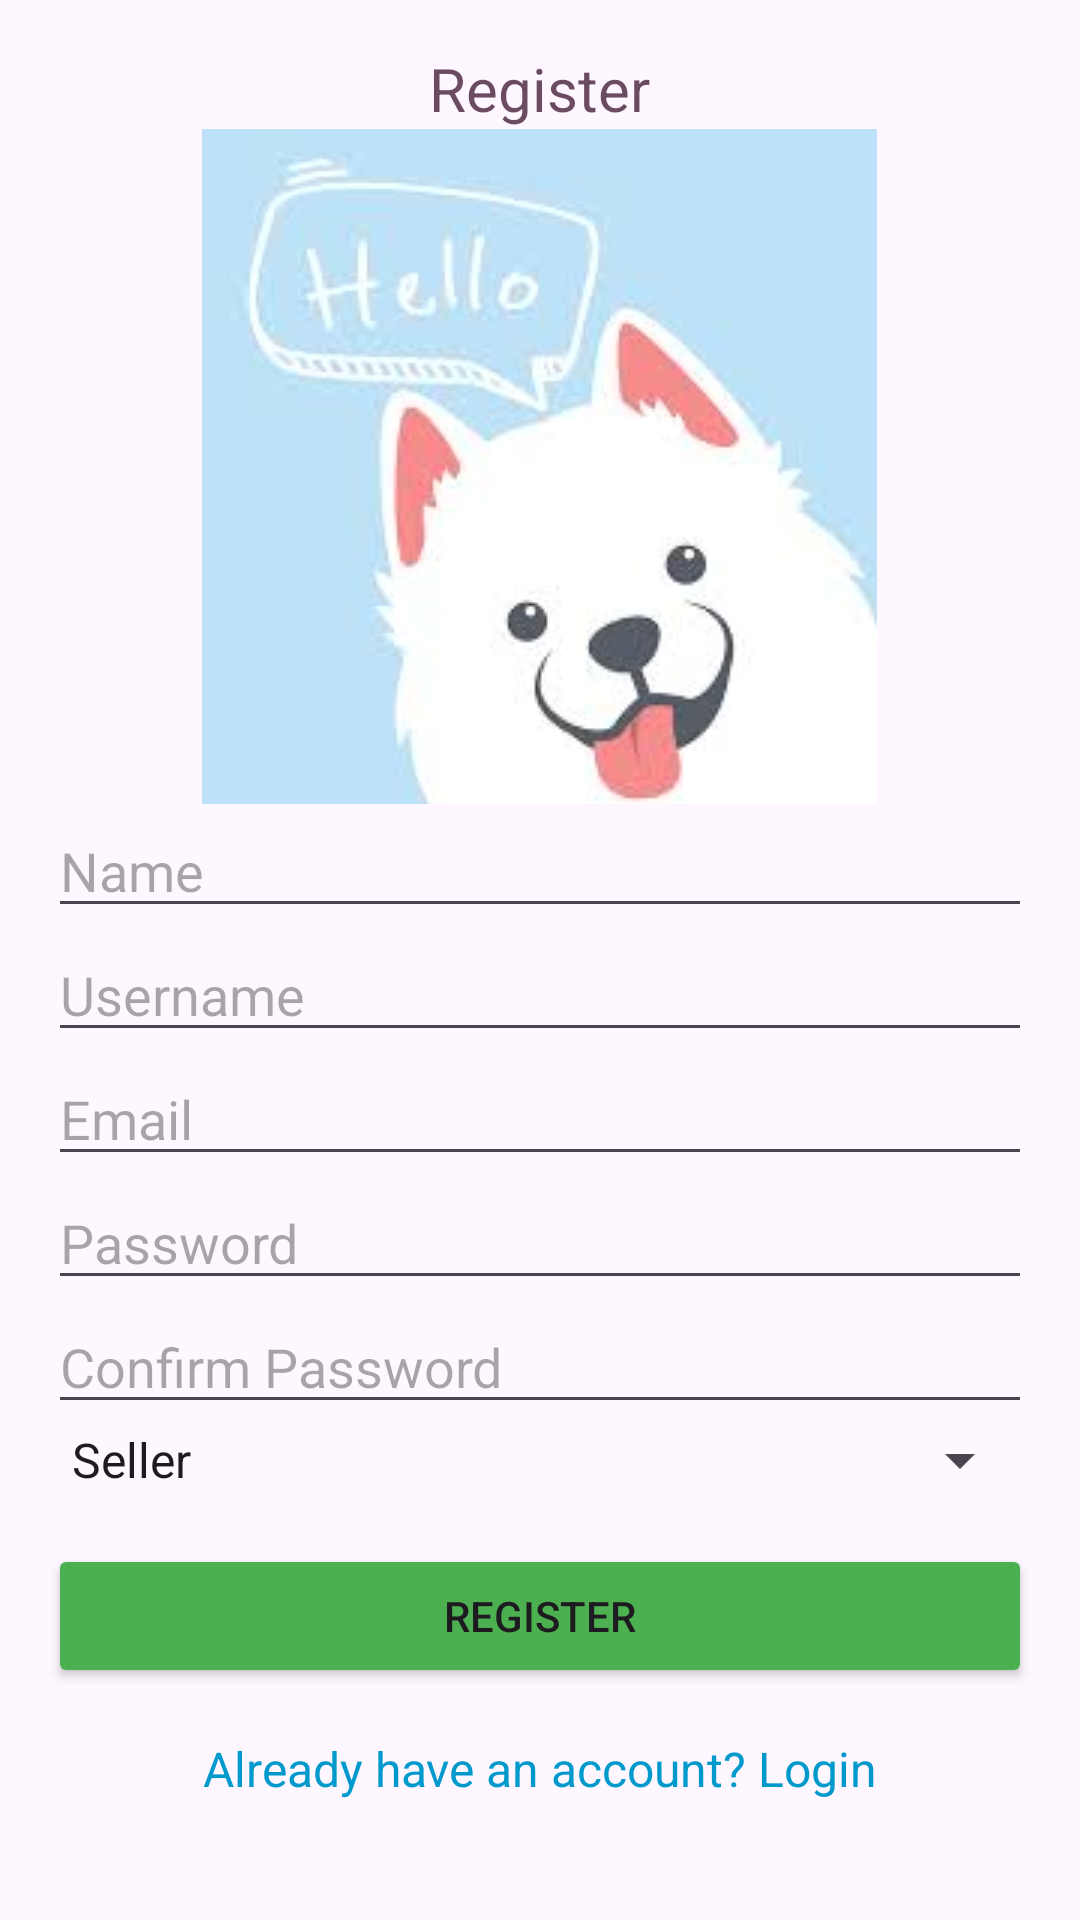

This screen was rendered from an Android layout file. Write that file and the resources it references.
<!-- AndroidManifest.xml: application theme Theme.Doggi -->
<!-- res/layout/activity_register.xml -->
<?xml version="1.0" encoding="utf-8"?>
<LinearLayout xmlns:android="http://schemas.android.com/apk/res/android"
    android:layout_width="match_parent"
    android:layout_height="match_parent"
    android:orientation="vertical"
    android:layout_marginTop="100dp"
    android:padding="16dp">

    <TextView
        android:id="@+id/register"
        android:layout_width="wrap_content"
        android:layout_height="wrap_content"
        android:layout_gravity="center"
        android:text="Register"
        android:textColor="@color/brown3"
        android:textSize="20dp" />

    <ImageView
        android:id="@+id/login_image"
        android:layout_width="wrap_content"
        android:layout_height="wrap_content"
        android:layout_gravity="center"
        android:src="@drawable/doggi_register" />

    <EditText
        android:id="@+id/nameEditText"
        android:layout_width="match_parent"
        android:layout_height="wrap_content"
        android:hint="Name" />

    <EditText
        android:id="@+id/usernameEditText"
        android:layout_width="match_parent"
        android:layout_height="wrap_content"
        android:hint="Username"
        android:layout_below="@id/nameEditText" />

    <EditText
        android:id="@+id/emailEditText"
        android:layout_width="match_parent"
        android:layout_height="wrap_content"
        android:hint="Email"
        android:layout_below="@id/usernameEditText" />

    <EditText
        android:id="@+id/passwordEditText"
        android:layout_width="match_parent"
        android:layout_height="wrap_content"
        android:hint="Password"
        android:layout_below="@id/emailEditText"
        android:inputType="textPassword" />

    <EditText
        android:id="@+id/confirmPasswordEditText"
        android:layout_width="match_parent"
        android:layout_height="wrap_content"
        android:hint="Confirm Password"
        android:layout_below="@id/passwordEditText"
        android:inputType="textPassword" />

    <Spinner
        android:id="@+id/roleSpinner"
        android:layout_width="match_parent"
        android:layout_height="wrap_content"
        android:layout_below="@id/confirmPasswordEditText"
        android:entries="@array/roles" />

    <Button
        android:id="@+id/registerButton"
        android:layout_width="match_parent"
        android:layout_height="wrap_content"
        android:backgroundTint="@color/green"
        android:text="Register"
        android:layout_below="@id/roleSpinner"
        android:layout_marginTop="16dp" />

    <TextView
        android:id="@+id/loginPrompt"
        android:layout_width="wrap_content"
        android:layout_height="wrap_content"
        android:layout_gravity="center"
        android:text="Already have an account? Login"
        android:textColor="@android:color/holo_blue_dark"
        android:layout_below="@id/registerButton"
        android:layout_centerHorizontal="true"
        android:layout_marginTop="16dp"
        android:clickable="true"
        android:focusable="true"
        android:textSize="16sp" />

</LinearLayout>
<!-- resources referenced by this layout -->
<resources>
  <string-array name="roles">
          <item>Seller</item>
          <item>Buyer</item>
      </string-array>
  <color name="brown3">#C6401A31</color>
  <color name="green">#4CAF50</color>
  <!-- drawable doggi_register: jpeg bitmap (drawable, 4234 bytes) -->
  <style name="Theme.Doggi" parent="Base.Theme.Doggi" />
  <style name="Base.Theme.Doggi" parent="Theme.Material3.DayNight.NoActionBar">
          
          
      </style>
</resources>
